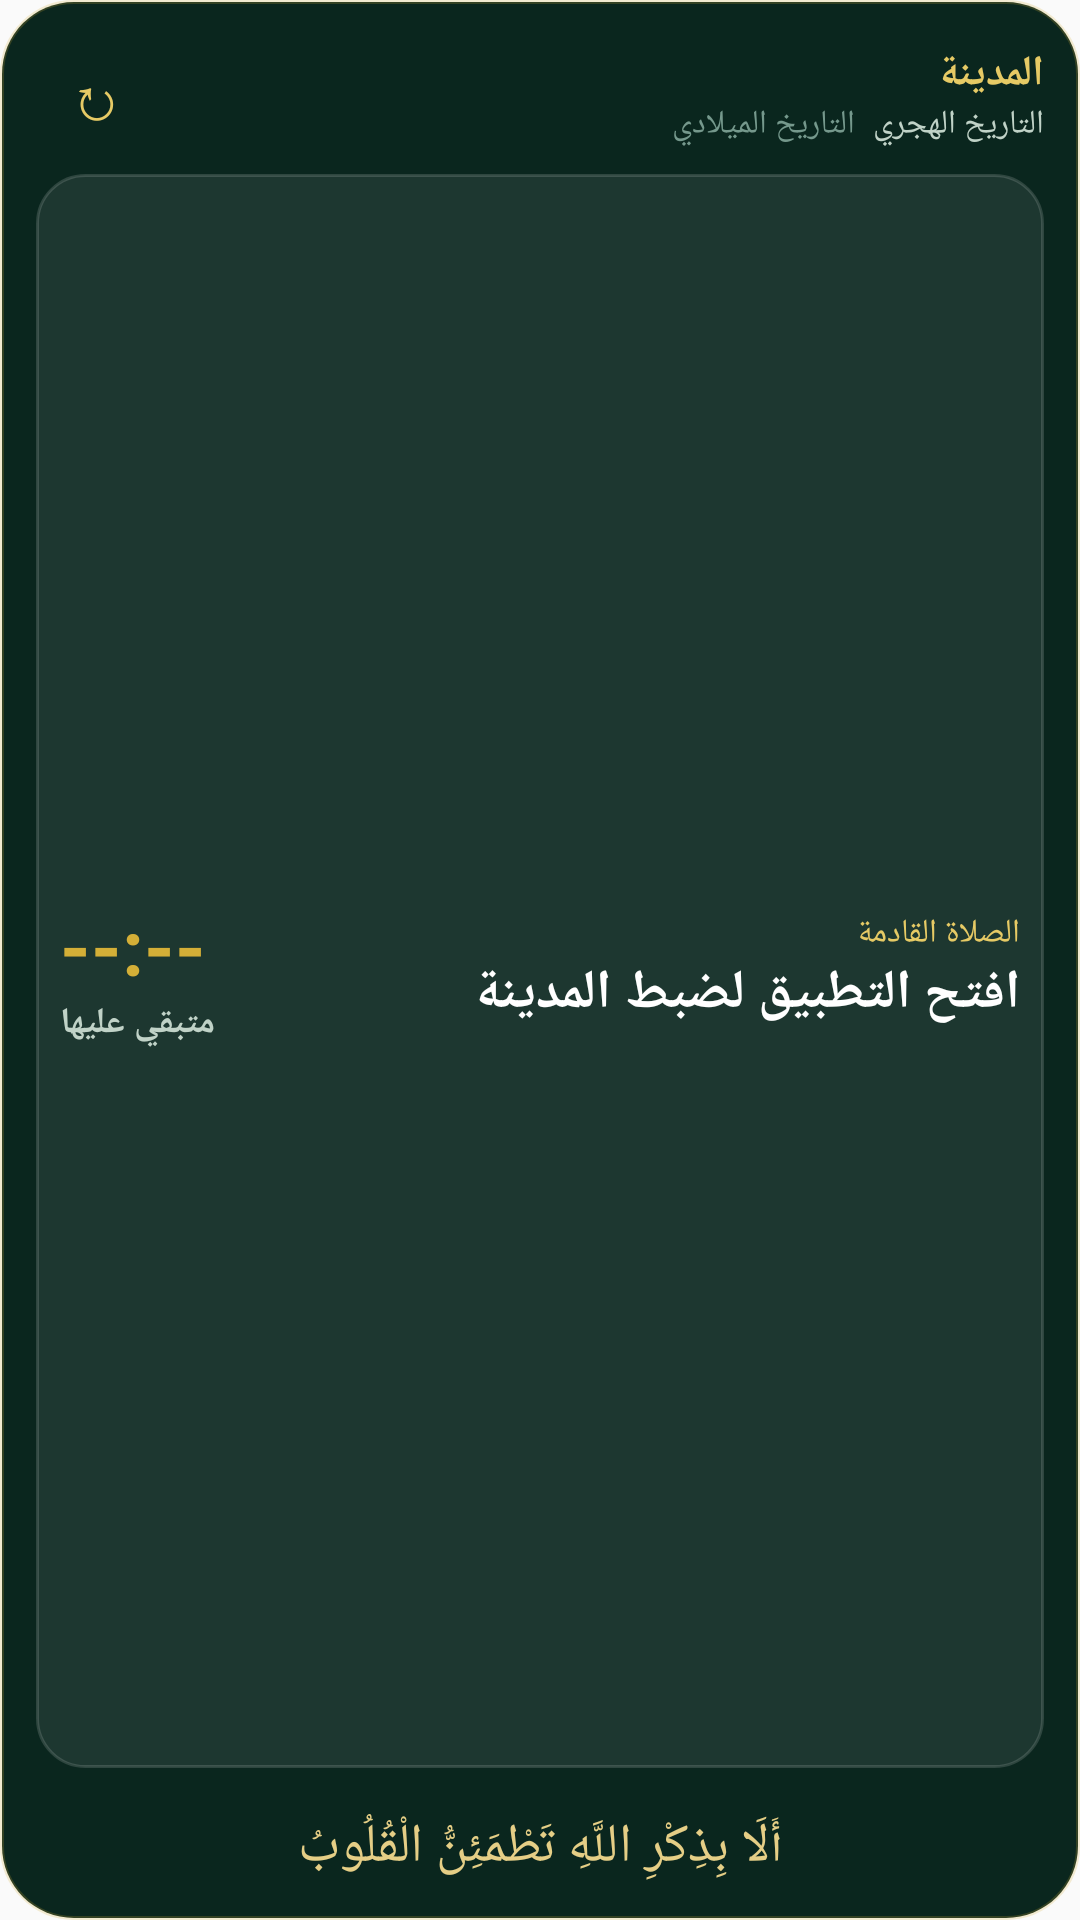

Produce the Android XML layout that renders to this screen, including the resource entries it uses.
<!-- AndroidManifest.xml: application theme AppTheme -->
<!-- res/layout/prayer_widget_layout.xml -->
<?xml version="1.0" encoding="utf-8"?>
<LinearLayout xmlns:android="http://schemas.android.com/apk/res/android" android:id="@+id/widget_root" android:layout_width="match_parent" android:layout_height="match_parent" android:layoutDirection="rtl" android:orientation="vertical" android:padding="12dp" android:background="@drawable/widget_background_standard">

    
    <LinearLayout android:layout_width="match_parent" android:layout_height="wrap_content" android:gravity="center_vertical" android:orientation="horizontal">

        <LinearLayout android:layout_width="0dp" android:layout_height="wrap_content" android:layout_weight="1" android:orientation="vertical">

            <TextView android:id="@+id/widget_city" android:layout_width="wrap_content" android:layout_height="wrap_content" android:text="المدينة" android:textSize="14sp" android:textColor="#E6CA65" android:textStyle="bold" android:maxLines="1" android:ellipsize="end"/>

            <LinearLayout android:layout_width="wrap_content" android:layout_height="wrap_content" android:orientation="horizontal">

                <TextView android:id="@+id/widget_txt_hijri_date" android:layout_width="wrap_content" android:layout_height="wrap_content" android:text="التاريخ الهجري" android:textSize="11sp" android:textColor="#C0D2C7" android:maxLines="1" android:ellipsize="end"/>

                <TextView android:id="@+id/widget_txt_gregorian_date" android:layout_width="wrap_content" android:layout_height="wrap_content" android:layout_marginStart="6dp" android:text="التاريخ الميلادي" android:textSize="11sp" android:textColor="#75988C" android:maxLines="1" android:ellipsize="end"/>
            </LinearLayout>
        </LinearLayout>

        <TextView android:id="@+id/widget_btn_refresh" android:layout_width="40dp" android:layout_height="40dp" android:gravity="center" android:text="↻" android:textSize="20sp" android:textColor="#E6CA65" android:contentDescription="تحديث المواقيت"/>
    </LinearLayout>

    
    <LinearLayout android:layout_width="match_parent" android:layout_height="0dp" android:layout_weight="1" android:layout_marginTop="6dp" android:layout_marginBottom="6dp" android:padding="8dp" android:gravity="center_vertical" android:orientation="horizontal" android:background="@drawable/widget_surface_standard">

        <LinearLayout android:layout_width="0dp" android:layout_height="wrap_content" android:layout_weight="1" android:orientation="vertical">

            <TextView android:layout_width="wrap_content" android:layout_height="wrap_content" android:id="@+id/widget_label_next" android:text="الصلاة القادمة" android:textSize="11sp" android:textColor="#E6CA65"/>

            <TextView android:id="@+id/widget_txt_next_prayer_name" android:layout_width="wrap_content" android:layout_height="wrap_content" android:text="افتح التطبيق لضبط المدينة" android:textSize="18sp" android:textColor="#FFFFFF" android:textStyle="bold" android:maxLines="2" android:ellipsize="end"/>
        </LinearLayout>

        <LinearLayout android:layout_width="wrap_content" android:layout_height="wrap_content" android:gravity="end|center_vertical" android:orientation="vertical">

            <TextView android:id="@+id/widget_txt_next_prayer_time" android:layout_width="wrap_content" android:layout_height="wrap_content" android:text="--:--" android:textSize="26sp" android:textColor="#FFD4AF37" android:textStyle="bold"/>

            <TextView android:id="@+id/widget_txt_countdown" android:layout_width="wrap_content" android:layout_height="wrap_content" android:text="متبقي عليها" android:textSize="12sp" android:textColor="#C0D2C7" android:textStyle="bold"/>
        </LinearLayout>
    </LinearLayout>

    
    <LinearLayout android:layout_width="match_parent" android:layout_height="wrap_content" android:orientation="horizontal" android:visibility="gone">

        <LinearLayout android:id="@+id/col_fajr" android:layout_width="0dp" android:layout_height="wrap_content" android:layout_weight="1" android:layout_marginHorizontal="1.5dp" android:orientation="vertical" android:padding="3dp" android:gravity="center" android:background="@drawable/widget_prayer_col_normal">

            <TextView android:id="@+id/widget_label_fajr" android:layout_width="wrap_content" android:layout_height="wrap_content" android:text="الفجر" android:textSize="11sp" android:textColor="#C0D2C7"/>

            <TextView android:id="@+id/widget_time_fajr" android:layout_width="wrap_content" android:layout_height="wrap_content" android:text="--:--" android:textSize="11sp" android:textColor="#FFFFFF" android:textStyle="bold"/>
        </LinearLayout>

        <LinearLayout android:id="@+id/col_dhuhr" android:layout_width="0dp" android:layout_height="wrap_content" android:layout_weight="1" android:layout_marginHorizontal="1.5dp" android:orientation="vertical" android:padding="3dp" android:gravity="center" android:background="@drawable/widget_prayer_col_normal">

            <TextView android:id="@+id/widget_label_dhuhr" android:layout_width="wrap_content" android:layout_height="wrap_content" android:text="الظهر" android:textSize="11sp" android:textColor="#C0D2C7"/>

            <TextView android:id="@+id/widget_time_dhuhr" android:layout_width="wrap_content" android:layout_height="wrap_content" android:text="--:--" android:textSize="11sp" android:textColor="#FFFFFF" android:textStyle="bold"/>
        </LinearLayout>

        <LinearLayout android:id="@+id/col_asr" android:layout_width="0dp" android:layout_height="wrap_content" android:layout_weight="1" android:layout_marginHorizontal="1.5dp" android:orientation="vertical" android:padding="3dp" android:gravity="center" android:background="@drawable/widget_prayer_col_normal">

            <TextView android:id="@+id/widget_label_asr" android:layout_width="wrap_content" android:layout_height="wrap_content" android:text="العصر" android:textSize="11sp" android:textColor="#C0D2C7"/>

            <TextView android:id="@+id/widget_time_asr" android:layout_width="wrap_content" android:layout_height="wrap_content" android:text="--:--" android:textSize="11sp" android:textColor="#FFFFFF" android:textStyle="bold"/>
        </LinearLayout>

        <LinearLayout android:id="@+id/col_maghrib" android:layout_width="0dp" android:layout_height="wrap_content" android:layout_weight="1" android:layout_marginHorizontal="1.5dp" android:orientation="vertical" android:padding="3dp" android:gravity="center" android:background="@drawable/widget_prayer_col_normal">

            <TextView android:id="@+id/widget_label_maghrib" android:layout_width="wrap_content" android:layout_height="wrap_content" android:text="المغرب" android:textSize="11sp" android:textColor="#C0D2C7"/>

            <TextView android:id="@+id/widget_time_maghrib" android:layout_width="wrap_content" android:layout_height="wrap_content" android:text="--:--" android:textSize="11sp" android:textColor="#FFFFFF" android:textStyle="bold"/>
        </LinearLayout>

        <LinearLayout android:id="@+id/col_isha" android:layout_width="0dp" android:layout_height="wrap_content" android:layout_weight="1" android:layout_marginHorizontal="1.5dp" android:orientation="vertical" android:padding="3dp" android:gravity="center" android:background="@drawable/widget_prayer_col_normal">

            <TextView android:id="@+id/widget_label_isha" android:layout_width="wrap_content" android:layout_height="wrap_content" android:text="العشاء" android:textSize="11sp" android:textColor="#C0D2C7"/>

            <TextView android:id="@+id/widget_time_isha" android:layout_width="wrap_content" android:layout_height="wrap_content" android:text="--:--" android:textSize="11sp" android:textColor="#FFFFFF" android:textStyle="bold"/>
        </LinearLayout>
    </LinearLayout>

    <TextView android:id="@+id/widget_txt_dhikr" android:layout_width="match_parent" android:layout_height="wrap_content" android:layout_marginTop="8dp" android:text="أَلَا بِذِكْرِ اللَّهِ تَطْمَئِنُّ الْقُلُوبُ" android:textSize="18sp" android:textColor="#E5CE86" android:gravity="center" android:maxLines="2" android:ellipsize="end"/>
</LinearLayout>
<!-- resources referenced by this layout -->
<resources>
  <!-- drawable widget_background_standard (drawable) -->
  <?xml version="1.0" encoding="utf-8"?>
  <shape xmlns:android="http://schemas.android.com/apk/res/android">
      <solid android:color="#0a261e" />
      <corners android:radius="24dp" />
      <stroke android:width="1.2dp" android:color="#35d4af37" />
  </shape>
  <!-- drawable widget_prayer_col_normal (drawable) -->
  <?xml version="1.0" encoding="utf-8"?>
  <shape xmlns:android="http://schemas.android.com/apk/res/android"
      android:shape="rectangle">
      <solid android:color="#0a1814" />
      <corners android:radius="8dp" />
      <stroke
          android:width="0.5dp"
          android:color="#1affffff" />
  </shape>
  <!-- drawable widget_surface_standard (drawable) -->
  <?xml version="1.0" encoding="utf-8"?>
  <shape xmlns:android="http://schemas.android.com/apk/res/android">
      <solid android:color="#14ffffff" />
      <corners android:radius="16dp" />
      <stroke android:width="1dp" android:color="#25ffffff" />
  </shape>
  <style name="AppTheme" parent="Theme.AppCompat.Light.DarkActionBar">
          
          <item name="colorPrimary">@color/colorPrimary</item>
          <item name="colorPrimaryDark">@color/colorPrimaryDark</item>
          <item name="colorAccent">@color/colorAccent</item>
      </style>
  <color name="colorPrimary">#070d18</color>
  <color name="colorPrimaryDark">#04080f</color>
  <color name="colorAccent">#d4af37</color>
</resources>
